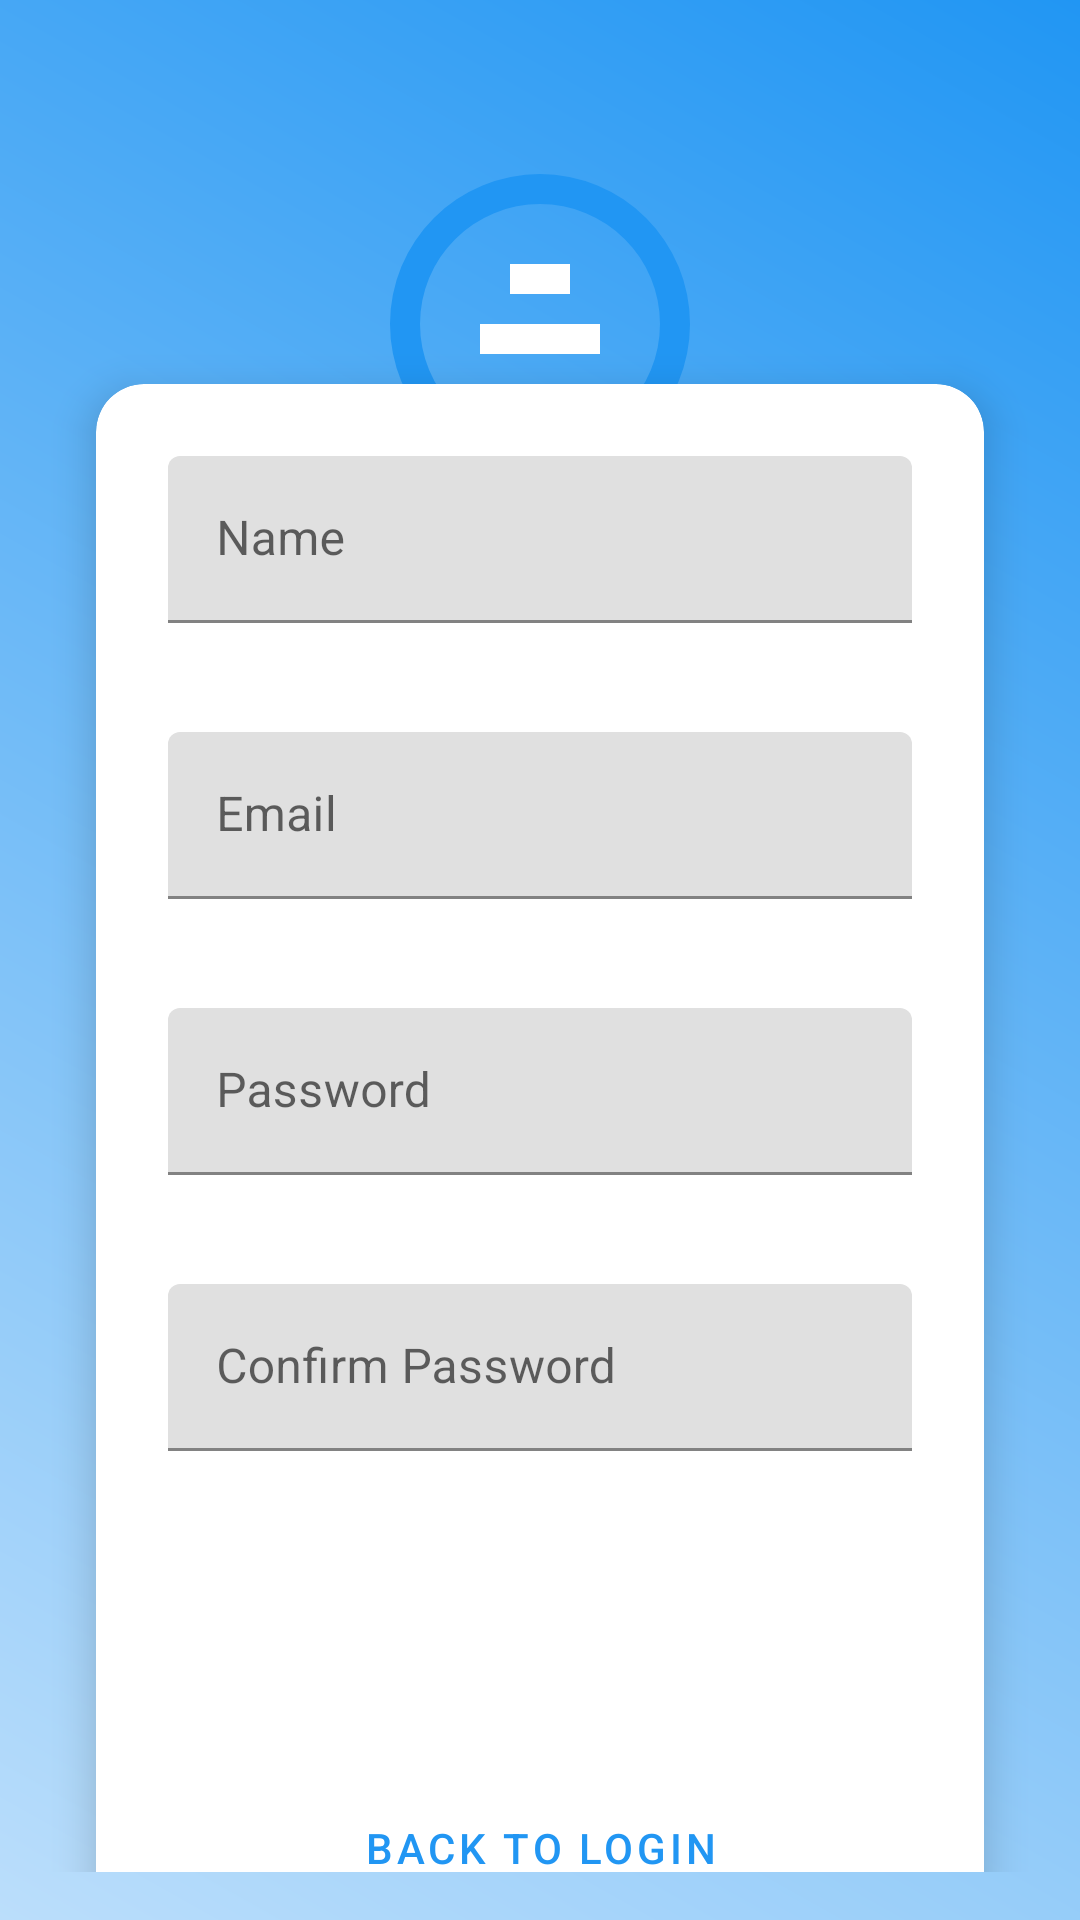

Here is an Android app screen rendered from its layout file. Give the layout XML and the strings, colors and styles it references.
<!-- AndroidManifest.xml: application theme Theme.RailOptima -->
<!-- res/layout/activity_register.xml -->
<?xml version="1.0" encoding="utf-8"?>
<androidx.constraintlayout.widget.ConstraintLayout
    xmlns:android="http://schemas.android.com/apk/res/android"
    xmlns:app="http://schemas.android.com/apk/res-auto"
    android:layout_width="match_parent"
    android:layout_height="match_parent"
    android:background="@drawable/gradient_background"
    android:padding="16dp">

    
    <ImageView
        android:id="@+id/iv_logo"
        android:layout_width="120dp"
        android:layout_height="120dp"
        android:src="@drawable/ic_railoptima_logo"
        android:contentDescription="@string/app_name"
        app:layout_constraintTop_toTopOf="parent"
        app:layout_constraintStart_toStartOf="parent"
        app:layout_constraintEnd_toEndOf="parent"
        android:layout_marginTop="32dp" />

    
    <androidx.cardview.widget.CardView
        android:id="@+id/card_register"
        android:layout_width="0dp"
        android:layout_height="wrap_content"
        app:cardElevation="8dp"
        app:cardCornerRadius="16dp"
        app:layout_constraintTop_toBottomOf="@id/iv_logo"
        app:layout_constraintStart_toStartOf="parent"
        app:layout_constraintEnd_toEndOf="parent"
        app:layout_constraintBottom_toBottomOf="parent"
        android:layout_margin="16dp">

        <LinearLayout
            android:layout_width="match_parent"
            android:layout_height="wrap_content"
            android:orientation="vertical"
            android:padding="24dp">

            
            <com.google.android.material.textfield.TextInputLayout
                android:id="@+id/til_name"
                android:layout_width="match_parent"
                android:layout_height="wrap_content"
                android:hint="@string/name"
                app:errorEnabled="true">
                <com.google.android.material.textfield.TextInputEditText
                    android:id="@+id/et_name"
                    android:layout_width="match_parent"
                    android:layout_height="wrap_content"
                    android:inputType="textPersonName" />
            </com.google.android.material.textfield.TextInputLayout>

            
            <com.google.android.material.textfield.TextInputLayout
                android:id="@+id/til_email"
                android:layout_width="match_parent"
                android:layout_height="wrap_content"
                android:layout_marginTop="16dp"
                android:hint="@string/email"
                app:errorEnabled="true">
                <com.google.android.material.textfield.TextInputEditText
                    android:id="@+id/et_email"
                    android:layout_width="match_parent"
                    android:layout_height="wrap_content"
                    android:inputType="textEmailAddress" />
            </com.google.android.material.textfield.TextInputLayout>

            
            <com.google.android.material.textfield.TextInputLayout
                android:id="@+id/til_password"
                android:layout_width="match_parent"
                android:layout_height="wrap_content"
                android:layout_marginTop="16dp"
                android:hint="@string/password"
                app:errorEnabled="true">
                <com.google.android.material.textfield.TextInputEditText
                    android:id="@+id/et_password"
                    android:layout_width="match_parent"
                    android:layout_height="wrap_content"
                    android:inputType="textPassword" />
            </com.google.android.material.textfield.TextInputLayout>

            
            <com.google.android.material.textfield.TextInputLayout
                android:id="@+id/til_confirm_password"
                android:layout_width="match_parent"
                android:layout_height="wrap_content"
                android:layout_marginTop="16dp"
                android:hint="@string/confirm_password"
                app:errorEnabled="true">
                <com.google.android.material.textfield.TextInputEditText
                    android:id="@+id/et_confirm_password"
                    android:layout_width="match_parent"
                    android:layout_height="wrap_content"
                    android:inputType="textPassword" />
            </com.google.android.material.textfield.TextInputLayout>

            
            <Button
                android:id="@+id/btn_register"
                android:layout_width="match_parent"
                android:layout_height="wrap_content"
                android:layout_marginTop="24dp"
                android:text="@string/register"
                app:cornerRadius="8dp"
                style="@style/Widget.MaterialComponents.Button" />

            
            <Button
                android:id="@+id/btn_login"
                android:layout_width="match_parent"
                android:layout_height="wrap_content"
                android:layout_marginTop="16dp"
                android:text="@string/back_to_login"
                app:cornerRadius="8dp"
                style="@style/Widget.MaterialComponents.Button.OutlinedButton" />

        </LinearLayout>
    </androidx.cardview.widget.CardView>
</androidx.constraintlayout.widget.ConstraintLayout>
<!-- resources referenced by this layout -->
<resources>
  <!-- drawable gradient_background (drawable) -->
  <?xml version="1.0" encoding="utf-8"?>
  <shape xmlns:android="http://schemas.android.com/apk/res/android">
      <gradient
          android:startColor="#BBDEFB"
          android:endColor="#2196F3"
          android:angle="45" />
  </shape>
  <!-- drawable ic_railoptima_logo (drawable) -->
  <?xml version="1.0" encoding="utf-8"?>
  <vector xmlns:android="http://schemas.android.com/apk/res/android"
      android:width="120dp"
      android:height="120dp"
      android:viewportWidth="24"
      android:viewportHeight="24">
      <path
          android:fillColor="#2196F3"
          android:pathData="M12,2a10,10 0 0,1 10,10a10,10 0 0,1 -10,10A10,10 0 0,1 2,12A10,10 0 0,1 12,2m0,2a8,8 0 0,0 -8,8a8,8 0 0,0 8,8a8,8 0 0,0 8,-8a8,8 0 0,0 -8,-8m-2,4h4v2h-4v-2m-2,4h8v2h-8v-2m-2,4h12v2h-12v-2z"/>
      <path
          android:fillColor="#FFFFFF"
          android:pathData="M10,8h4v2h-4zM8,12h8v2h-8zM6,16h12v2h-12z"/>
  </vector>
  <string name="app_name">RailOptima</string>
  <string name="back_to_login">Back to Login</string>
  <string name="confirm_password">Confirm Password</string>
  <string name="email">Email</string>
  <string name="name">Name</string>
  <string name="password">Password</string>
  <string name="register">Register</string>
  <style name="Theme.RailOptima" parent="Theme.MaterialComponents.DayNight.NoActionBar">
          
          <item name="colorPrimary">@color/colorPrimary</item>
          <item name="colorPrimaryVariant">@color/colorPrimaryDark</item>
          <item name="colorOnPrimary">@android:color/white</item>
          
          <item name="colorSecondary">@color/colorAccent</item>
          <item name="colorSecondaryVariant">@color/colorAccentDark</item>
          <item name="colorOnSecondary">@android:color/black</item>
          
          <item name="android:statusBarColor">?attr/colorPrimaryVariant</item>
          
      </style>
  <color name="colorPrimary">#2196F3</color>
  <color name="colorPrimaryDark">#1976D2</color>
  <color name="colorAccent">#FF4081</color>
  <color name="colorAccentDark">#C51162</color>
</resources>
